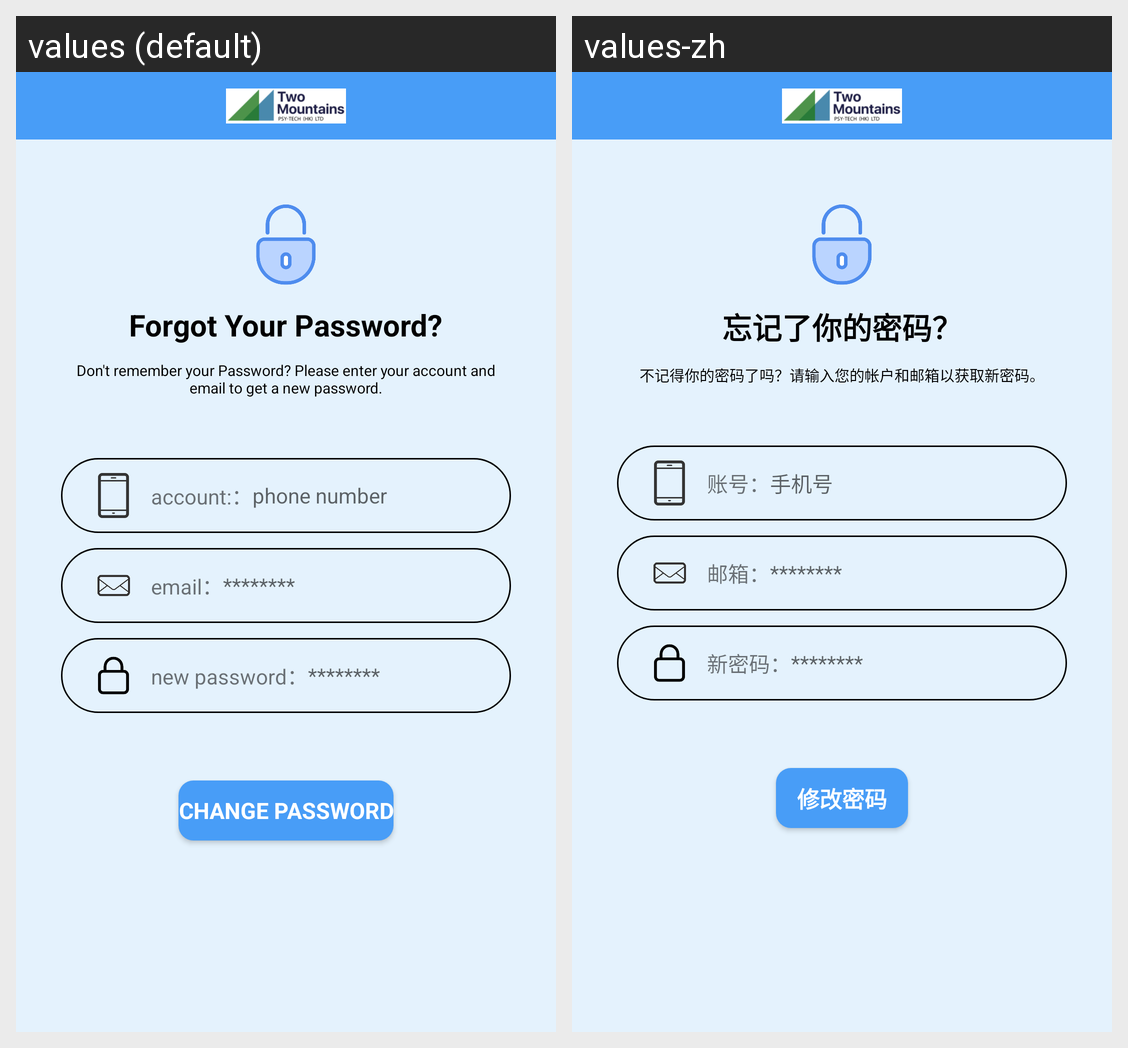

For this localized Android screen grid, give each drawn string resource with its value in every locale shown.
Android screen res/layout/activity_forget_password.xml rendered under 2 locales, left to right: values (default), values-zh. Device: Nexus 5 (rendered at 1080×1920; each locale shown at half size, 540×960, under a caption strip naming it); theme Theme.BLE.
Strings drawn on this screen, with the default value and each locale's value (text and hints the layout hard-codes, and strings that could not be matched under every locale, appear in the picture but are not listed):

Forgot_Your_Password
  values: Forgot Your Password?
  values-zh: 忘记了你的密码？

dont_remember
  values: Don't remember your Password? Please enter your account and email to get a new password.
  values-zh: 不记得你的密码了吗？请输入您的帐户和邮箱以获取新密码。

account
  values: account:：
  values-zh: 账号：

phone_number
  values: phone number
  values-zh: 手机号

email
  values: email：
  values-zh: 邮箱：

new_password
  values: new password：
  values-zh: 新密码：

Change_password
  values: Change password
  values-zh: 修改密码
